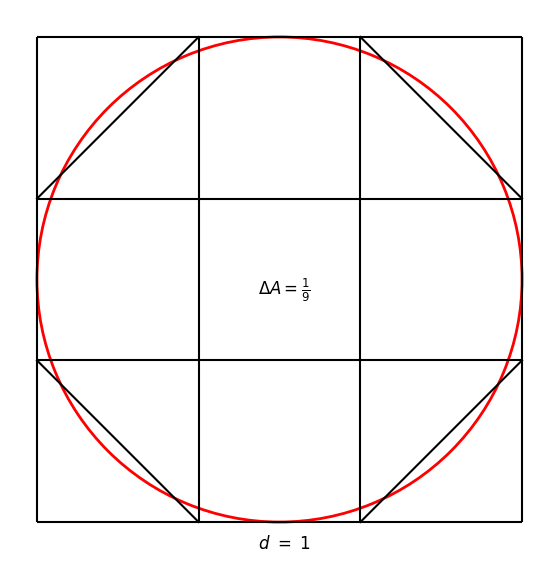

Generate this figure with matplotlib:
#abb_05_10.py
#Achteck
from math import pi,sqrt
import matplotlib.pyplot as plt
import matplotlib as mlt
#
fig, ax = plt.subplots(figsize=(7,7))
plt.axis([-10,10,-10,10])
r=18
w=360
#y, xmin, xmax,
plt.hlines(  9,-9,9,color='black')
plt.hlines(  3,-9,9,color='black')
plt.hlines( -3,-9,9,color='black')
plt.hlines( -9,-9,9,color='black')
#x, ymin, ymax
plt.vlines(-9,-9,9,color='black')
plt.vlines(-3,-9,9,color='black')
plt.vlines( 3,-9,9,color='black')
plt.vlines( 9,-9,9,color='black')
#[x1,x2],[y1,y2]
l1=plt.Line2D([-9,-3], [3, 9],color='black') 
l2=plt.Line2D([3, 9], [9, 3],color='black')
l3=plt.Line2D([-9, -3], [-3, -9],color='black')
l4=plt.Line2D([3, 9], [-9, -3],color='black')
kreis=mlt.patches.Arc((0, 0),r,r,angle=w,edgecolor='r',lw=2)
ax.add_patch(kreis)
ax.add_line(l1)
ax.add_line(l2)
ax.add_line(l3) 
ax.add_line(l4)
ax.set_aspect('equal')
ax.set_xticks([])
ax.set_yticks([])
#plt.box(on=None)
ax.axis('off')
ax.text( -0.8,-0.6,r"$\Delta A=\frac{1}{9}$",fontsize=12)
ax.text( -0.8,-10,r"$d\  =\  1$",fontsize=12)
plt.show()
